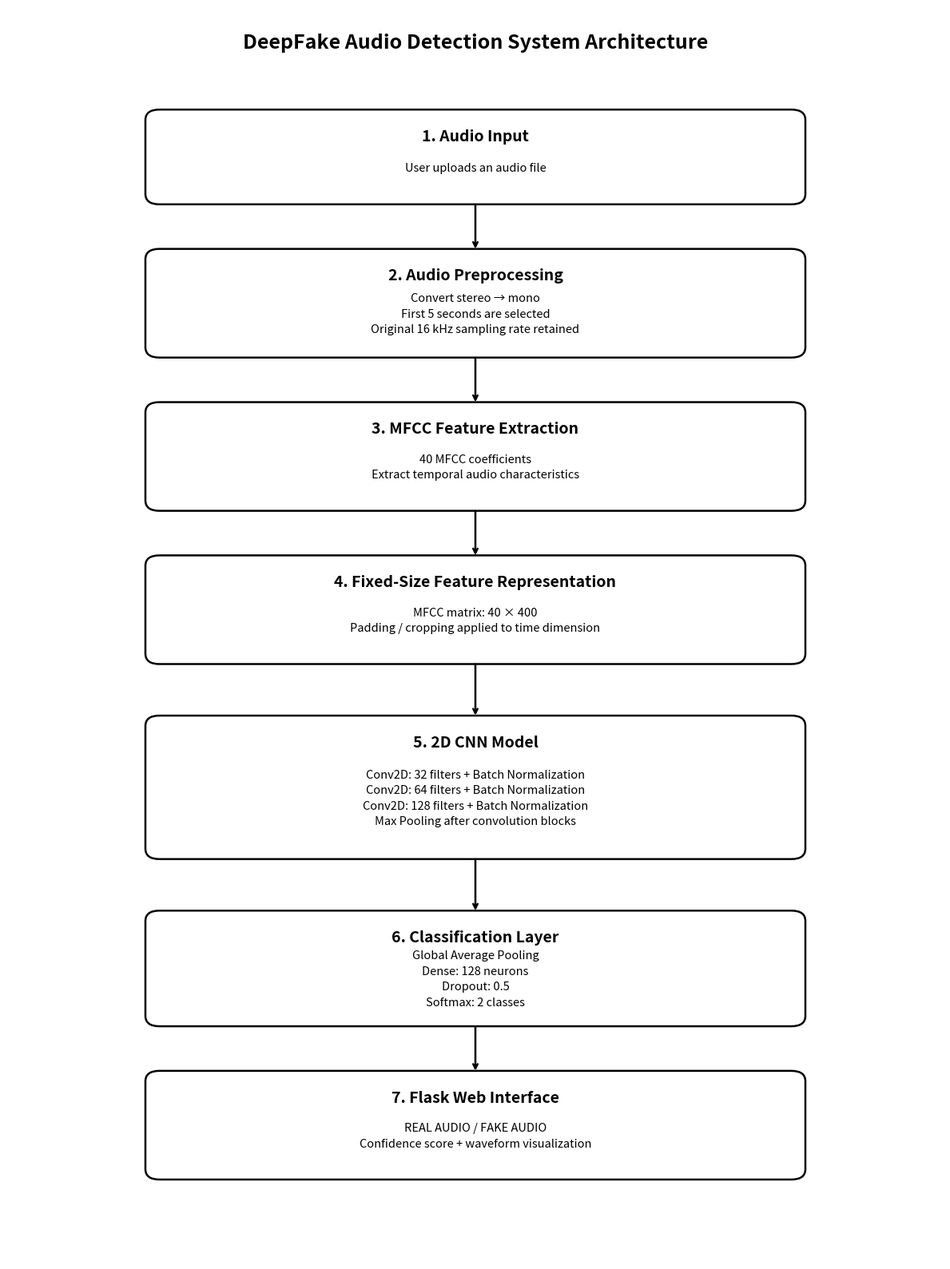

The matplotlib source for this figure:
import os
import matplotlib.pyplot as plt
from matplotlib.patches import FancyBboxPatch

# Output folder
output_folder = "Results/Final_Graphs"
os.makedirs(output_folder, exist_ok=True)

# Create figure
fig, ax = plt.subplots(figsize=(12, 16))
ax.set_xlim(0, 10)
ax.set_ylim(0, 18)
ax.axis("off")

# Box drawing function
def draw_box(x, y, width, height, title, details):
    box = FancyBboxPatch(
        (x, y),
        width,
        height,
        boxstyle="round,pad=0.03,rounding_size=0.15",
        linewidth=1.8,
        edgecolor="black",
        facecolor="white"
    )

    ax.add_patch(box)

    ax.text(
        x + width / 2,
        y + height - 0.35,
        title,
        ha="center",
        va="center",
        fontsize=14,
        fontweight="bold"
    )

    ax.text(
        x + width / 2,
        y + height / 2 - 0.15,
        details,
        ha="center",
        va="center",
        fontsize=10.5,
        linespacing=1.5
    )


# Title
ax.text(
    5,
    17.5,
    "DeepFake Audio Detection System Architecture",
    ha="center",
    va="center",
    fontsize=18,
    fontweight="bold"
)

# Boxes
draw_box(
    1.5, 15.2, 7, 1.3,
    "1. Audio Input",
    "User uploads an audio file"
)

draw_box(
    1.5, 13.0, 7, 1.5,
    "2. Audio Preprocessing",
    "Convert stereo → mono\nFirst 5 seconds are selected\nOriginal 16 kHz sampling rate retained"
)

draw_box(
    1.5, 10.8, 7, 1.5,
    "3. MFCC Feature Extraction",
    "40 MFCC coefficients\nExtract temporal audio characteristics"
)

draw_box(
    1.5, 8.6, 7, 1.5,
    "4. Fixed-Size Feature Representation",
    "MFCC matrix: 40 × 400\nPadding / cropping applied to time dimension"
)

draw_box(
    1.5, 5.8, 7, 2.0,
    "5. 2D CNN Model",
    "Conv2D: 32 filters + Batch Normalization\n"
    "Conv2D: 64 filters + Batch Normalization\n"
    "Conv2D: 128 filters + Batch Normalization\n"
    "Max Pooling after convolution blocks"
)

draw_box(
    1.5, 3.4, 7, 1.6,
    "6. Classification Layer",
    "Global Average Pooling\nDense: 128 neurons\nDropout: 0.5\nSoftmax: 2 classes"
)

draw_box(
    1.5, 1.2, 7, 1.5,
    "7. Flask Web Interface",
    "REAL AUDIO / FAKE AUDIO\nConfidence score + waveform visualization"
)

# Arrows
arrow_props = dict(
    arrowstyle="->",
    linewidth=1.8,
    color="black"
)

arrow_positions = [
    (5, 15.2, 5, 14.5),
    (5, 13.0, 5, 12.3),
    (5, 10.8, 5, 10.1),
    (5, 8.6, 5, 7.8),
    (5, 5.8, 5, 5.0),
    (5, 3.4, 5, 2.7)
]

for x1, y1, x2, y2 in arrow_positions:
    ax.annotate(
        "",
        xy=(x2, y2),
        xytext=(x1, y1),
        arrowprops=arrow_props
    )

# Save diagram
output_path = os.path.join(
    output_folder,
    "system_architecture.png"
)

plt.tight_layout()
plt.savefig(output_path, dpi=300, bbox_inches="tight")
plt.close()

print("=" * 40)
print("SYSTEM ARCHITECTURE GENERATED")
print("=" * 40)
print(f"Saved at: {output_path}")
